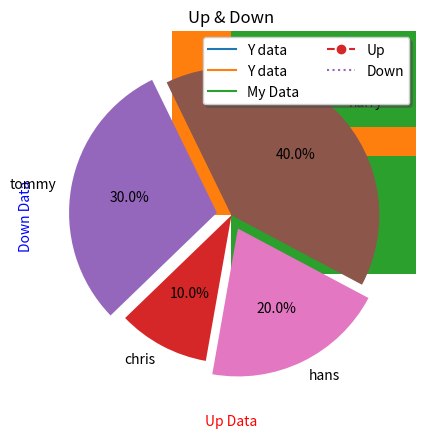
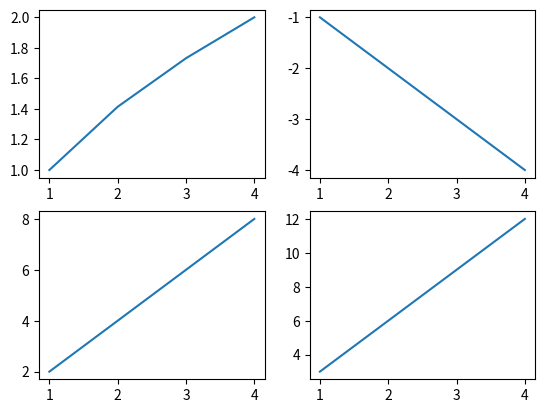

These charts were generated, in order, by the following Python code:
import matplotlib.pyplot as plt
import numpy as np

x = np.random.randint(1, 100, size = 30)
y = np.random.randint(1, 100, size = 30)

plt.scatter(x,y)
plt.show()

data = {'X data' : [1,2,3,4,5], 'Y data' : [2, 4, 8, 10, 3]}

plt.plot('X data', 'Y data', data= data)
plt.show()

plt.plot('X data', 'Y data', data= data)
plt.xlabel('X Lable', labelpad=10)
plt.ylabel('Y Lable', labelpad=10)
plt.show()

plt.plot('X data', 'Y data', data= data, label = 'My Data')
plt.xlabel('X Label', labelpad=10, fontdict={'color' : 'red'}, loc='right')
plt.ylabel('Y Label', labelpad=10, fontdict={'color' : 'blue'}, loc='top')
plt.legend()
plt.show()


plt.plot([1, 2, 3, 4], [2, 3, 7, 9], linestyle='dashed', marker='o', label='Up')
plt.plot([1, 2, 3, 4], [9, 6, 5, 2], linestyle='dotted', label = 'Down')
plt.xlabel('Up Data')
plt.ylabel('Down Data')
plt.grid(True)
plt.title('Up & Down')
plt.legend(loc='best', ncol=2, fontsize=10, frameon=True, shadow=True)

plt.show()

x = np.arange(3)
years = ['2021', '2022', '2023']
values = [100, 200, 500]

plt.bar(x, values)
plt.xticks(x, years)
plt.show()

y = np.arange(3)
plt.barh(y, values)
plt.yticks(y, years)
plt.show()

ratio = [10, 30, 40, 20]
labels = ['chris', 'tommy', 'harry', 'hans']
explode = [0, 0.10, 0 , 0.10]

plt.pie(ratio, labels=labels, autopct='%.1f%%', startangle=260, counterclock=False, explode=explode)
plt.show

#plt.pie(ratio, labels=labels, autopct='%.1f%%', startangle=260, counterclock=False, explode=explode)
#plt.savefig('pie.png')

x = np.arange(1, 5)

fig, ax = plt.subplots(2,2)
ax[0][0].plot(x, np.sqrt(x))
ax[0][1].plot(x, -x)
ax[1][0].plot(x, 2*x)
ax[1][1].plot(x, 3*x)

plt.show()